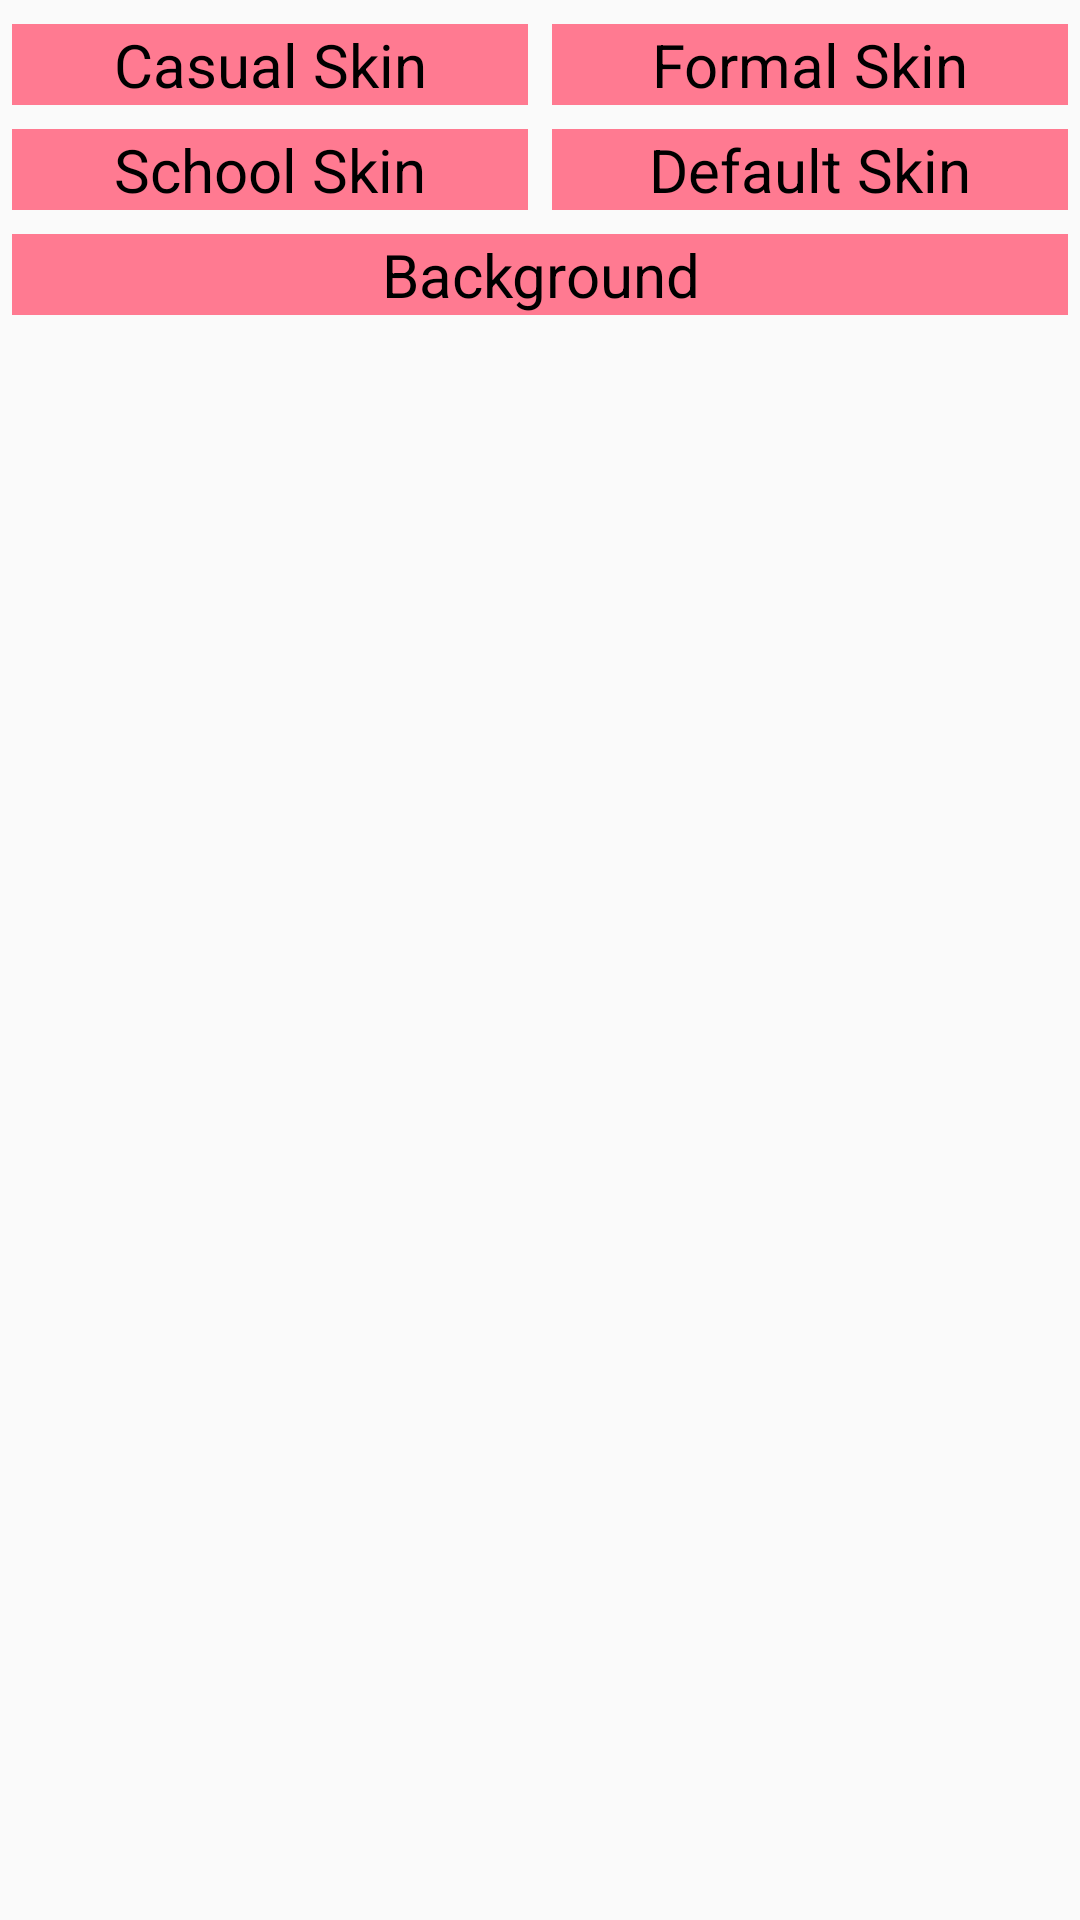

Reconstruct the res/layout file that produces this screen, plus the resources it refers to.
<!-- AndroidManifest.xml: application theme Theme.AstolfoGaySounds2 -->
<!-- res/layout/activity_shop.xml -->
<?xml version="1.0" encoding="utf-8"?>
<ScrollView xmlns:android="http://schemas.android.com/apk/res/android"
    xmlns:app="http://schemas.android.com/apk/res-auto"
    xmlns:tools="http://schemas.android.com/tools"
    android:layout_width="match_parent"
    android:orientation="vertical"
    android:layout_height="match_parent"
    tools:context=".activities.ShopActivity">

    <LinearLayout
        android:layout_width="match_parent"
        android:layout_height="wrap_content"
        android:orientation="vertical">

        <LinearLayout
            android:layout_width="match_parent"
            android:layout_height="wrap_content"
            android:orientation="horizontal">

            <RelativeLayout
                android:layout_width="0dp"
                android:layout_height="wrap_content"
                android:layout_weight="1">

                <ImageView
                    android:id="@+id/casualPosturePreview"
                    android:layout_width="wrap_content"
                    android:layout_height="wrap_content"
                    android:layout_margin="4dp"
                    android:contentDescription="@string/casual_posture"/>

                <TextView
                    android:layout_width="match_parent"
                    android:layout_height="wrap_content"
                    android:textAlignment="center"
                    android:textColor="@color/black"
                    android:textSize="20sp"
                    android:layout_alignParentBottom="true"
                    android:layout_margin="4dp"
                    android:background="@color/pink"
                    android:text="@string/casual_posture"/>

            </RelativeLayout>

            <RelativeLayout
                android:layout_width="0dp"
                android:layout_height="wrap_content"
                android:layout_weight="1">

                <ImageView
                    android:id="@+id/formalPosturePreview"
                    android:layout_width="wrap_content"
                    android:layout_height="wrap_content"
                    android:layout_margin="4dp"
                    android:contentDescription="@string/formal_posture"/>

                <TextView
                    android:layout_width="match_parent"
                    android:layout_height="wrap_content"
                    android:textAlignment="center"
                    android:textColor="@color/black"
                    android:textSize="20sp"
                    android:layout_alignParentBottom="true"
                    android:layout_margin="4dp"
                    android:background="@color/pink"
                    android:text="@string/formal_posture"/>

            </RelativeLayout>

        </LinearLayout>

        <LinearLayout
            android:layout_width="match_parent"
            android:layout_height="wrap_content"
            android:orientation="horizontal">

            <RelativeLayout
                android:layout_width="0dp"
                android:layout_height="wrap_content"
                android:layout_weight="1">

                <ImageView
                    android:id="@+id/schoolPosturePreview"
                    android:layout_width="wrap_content"
                    android:layout_height="wrap_content"
                    android:layout_margin="4dp"
                    android:contentDescription="@string/school_posture"/>

                <TextView
                    android:layout_width="match_parent"
                    android:layout_height="wrap_content"
                    android:textAlignment="center"
                    android:textColor="@color/black"
                    android:textSize="20sp"
                    android:layout_alignParentBottom="true"
                    android:layout_margin="4dp"
                    android:background="@color/pink"
                    android:text="@string/school_posture"/>
            </RelativeLayout>

            <RelativeLayout
                android:layout_width="0dp"
                android:layout_height="wrap_content"
                android:layout_weight="1">

                <ImageView
                    android:id="@+id/defaultPosturePreview"
                    android:layout_width="wrap_content"
                    android:layout_height="wrap_content"
                    android:layout_margin="4dp"
                    android:contentDescription="@string/default_posture"/>

                <TextView
                    android:layout_width="match_parent"
                    android:layout_height="wrap_content"
                    android:textAlignment="center"
                    android:textColor="@color/black"
                    android:textSize="20sp"
                    android:layout_alignParentBottom="true"
                    android:layout_margin="4dp"
                    android:background="@color/pink"
                    android:text="@string/default_posture"/>

            </RelativeLayout>

        </LinearLayout>

        <LinearLayout
            android:layout_width="match_parent"
            android:layout_height="wrap_content"
            android:orientation="horizontal">

            <RelativeLayout
                android:layout_width="0dp"
                android:layout_height="wrap_content"
                android:layout_weight="1">

                <ImageView
                    android:id="@+id/backgroundPreview"
                    android:layout_width="wrap_content"
                    android:layout_height="wrap_content"
                    android:layout_margin="4dp"
                    android:contentDescription="@string/backgrounds" />

                <TextView
                    android:layout_width="match_parent"
                    android:layout_height="wrap_content"
                    android:background="@color/pink"
                    android:text="@string/backgrounds"
                    android:textAlignment="center"
                    android:layout_alignParentBottom="true"
                    android:textColor="@color/black"
                    android:layout_margin="4dp"
                    android:textSize="20sp" />

            </RelativeLayout>

        </LinearLayout>

    </LinearLayout>
</ScrollView>
<!-- resources referenced by this layout -->
<resources>
  <color name="black">#FF000000</color>
  <color name="pink">#FFFF7A91</color>
  <string name="backgrounds">Background</string>
  <string name="casual_posture">Casual Skin</string>
  <string name="default_posture">Default Skin</string>
  <string name="formal_posture">Formal Skin</string>
  <string name="school_posture">School Skin</string>
  <style name="Theme.AstolfoGaySounds2" parent="Theme.AppCompat.DayNight.NoActionBar">
          <item name="colorPrimary">@color/pink</item>
          <item name="colorPrimaryVariant">@color/pink</item>
          <item name="colorOnPrimary">@color/black</item>
          <item name="colorSecondary">@color/teal_200</item>
          <item name="colorSecondaryVariant">@color/teal_200</item>
          <item name="colorOnSecondary">@color/black</item>
          <item name="android:statusBarColor" tools:targetApi="l">?attr/colorPrimaryVariant</item>
      </style>
  <color name="teal_200">#FF03DAC5</color>
</resources>
